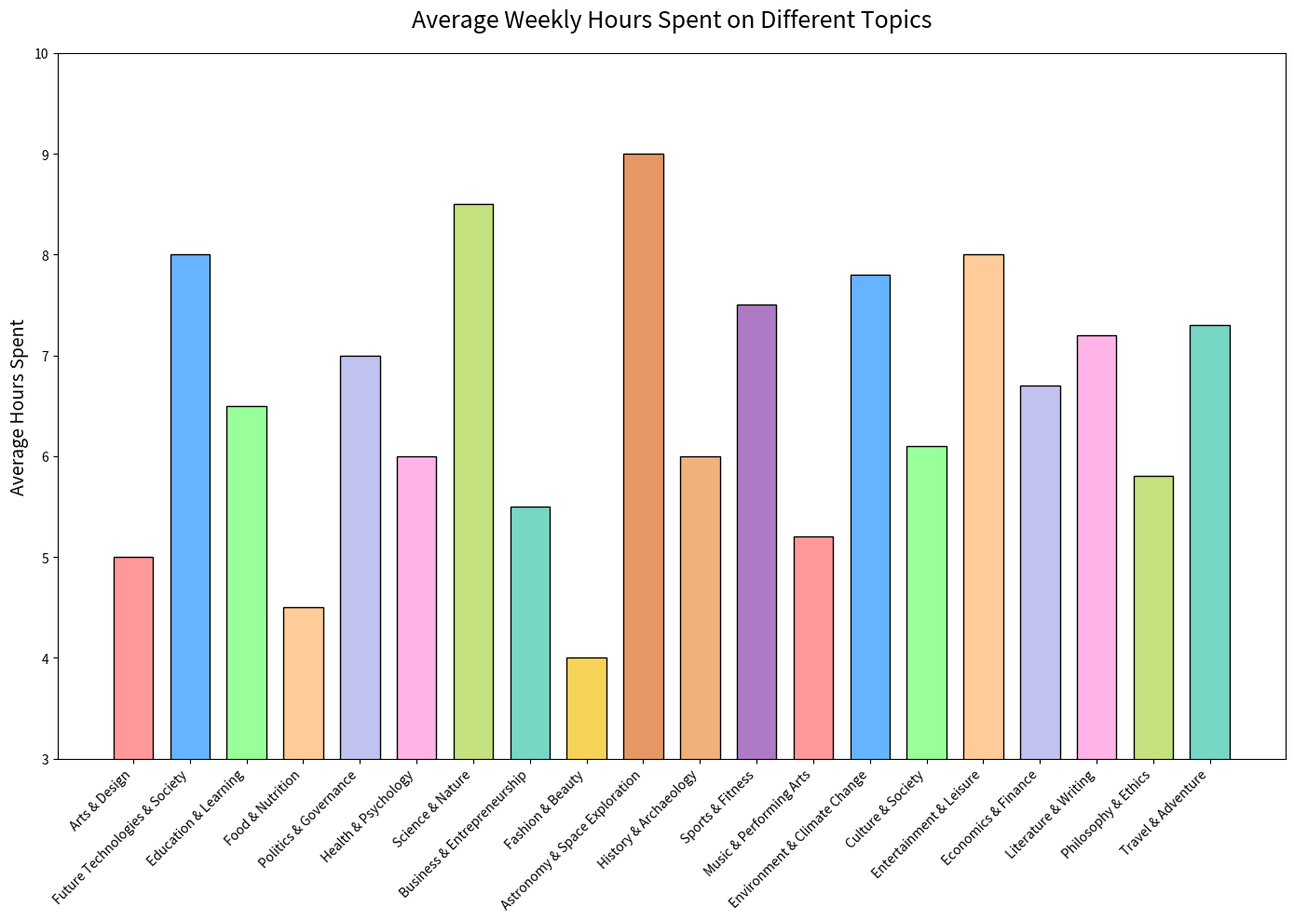

The script that saved this image:

import matplotlib.pyplot as plt

# Data
topics = [
    'Arts & Design', 'Future Technologies & Society', 'Education & Learning',
    'Food & Nutrition', 'Politics & Governance', 'Health & Psychology',
    'Science & Nature', 'Business & Entrepreneurship', 'Fashion & Beauty',
    'Astronomy & Space Exploration', 'History & Archaeology', 'Sports & Fitness',
    'Music & Performing Arts', 'Environment & Climate Change', 'Culture & Society',
    'Entertainment & Leisure', 'Economics & Finance', 'Literature & Writing',
    'Philosophy & Ethics', 'Travel & Adventure'
]
hours_spent = [
    5, 8, 6.5, 4.5, 7, 6, 8.5, 5.5, 4, 9, 6, 7.5, 5.2, 7.8, 6.1,
    8, 6.7, 7.2, 5.8, 7.3
]

# Colors for each bar
colors = [
    '#ff9999', '#66b3ff', '#99ff99', '#ffcc99', '#c2c2f0', '#ffb3e6',
    '#c4e17f', '#76d7c4', '#f7d358', '#e59866', '#f0b27a', '#af7ac5',
    '#ff9999', '#66b3ff', '#99ff99', '#ffcc99', '#c2c2f0', '#ffb3e6',
    '#c4e17f', '#76d7c4'
]

# Plotting the bar chart vertically
plt.figure(figsize=(14, 10))  # Change width and height of the chart
plt.bar(topics, hours_spent, color=colors, edgecolor='black', width=0.7)  # Change width for bars and apply color scheme

# Chart title and labels
plt.title('Average Weekly Hours Spent on Different Topics', fontsize=18, pad=20)
plt.ylabel('Average Hours Spent', fontsize=14)

# Setting the ylim to start from a specific value
plt.ylim(3, 10)

# Rotating the x labels for better readability
plt.xticks(rotation=45, ha='right')

# Display the chart
plt.tight_layout()
plt.show()
